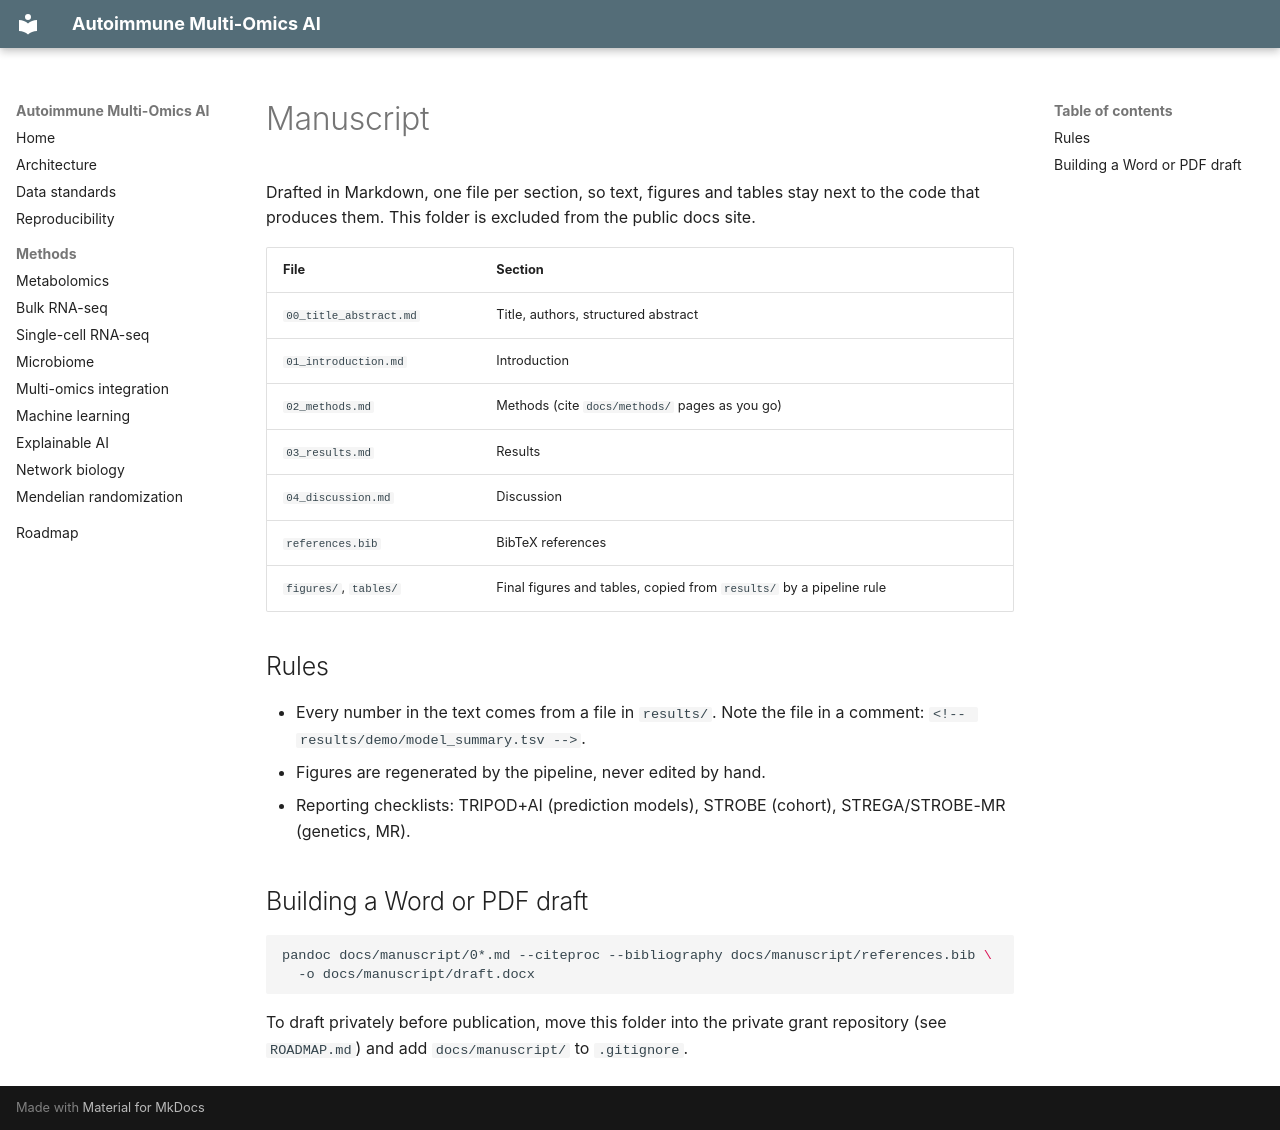

repository: mtariqi/autoimmune-multiomics-ai · page: manuscript/index.html · generator: mkdocs

# Manuscript

Drafted in Markdown, one file per section, so text, figures and tables stay next to the code
that produces them. This folder is excluded from the public docs site.

| File | Section |
| --- | --- |
| `00_title_abstract.md` | Title, authors, structured abstract |
| `01_introduction.md` | Introduction |
| `02_methods.md` | Methods (cite `docs/methods/` pages as you go) |
| `03_results.md` | Results |
| `04_discussion.md` | Discussion |
| `references.bib` | BibTeX references |
| `figures/`, `tables/` | Final figures and tables, copied from `results/` by a pipeline rule |

## Rules

- Every number in the text comes from a file in `results/`. Note the file in a comment: `<!-- results/demo/model_summary.tsv -->`.
- Figures are regenerated by the pipeline, never edited by hand.
- Reporting checklists: TRIPOD+AI (prediction models), STROBE (cohort), STREGA/STROBE-MR (genetics, MR).

## Building a Word or PDF draft

```bash
pandoc docs/manuscript/0*.md --citeproc --bibliography docs/manuscript/references.bib \
  -o docs/manuscript/draft.docx
```

To draft privately before publication, move this folder into the private grant repository
(see `ROADMAP.md`) and add `docs/manuscript/` to `.gitignore`.
